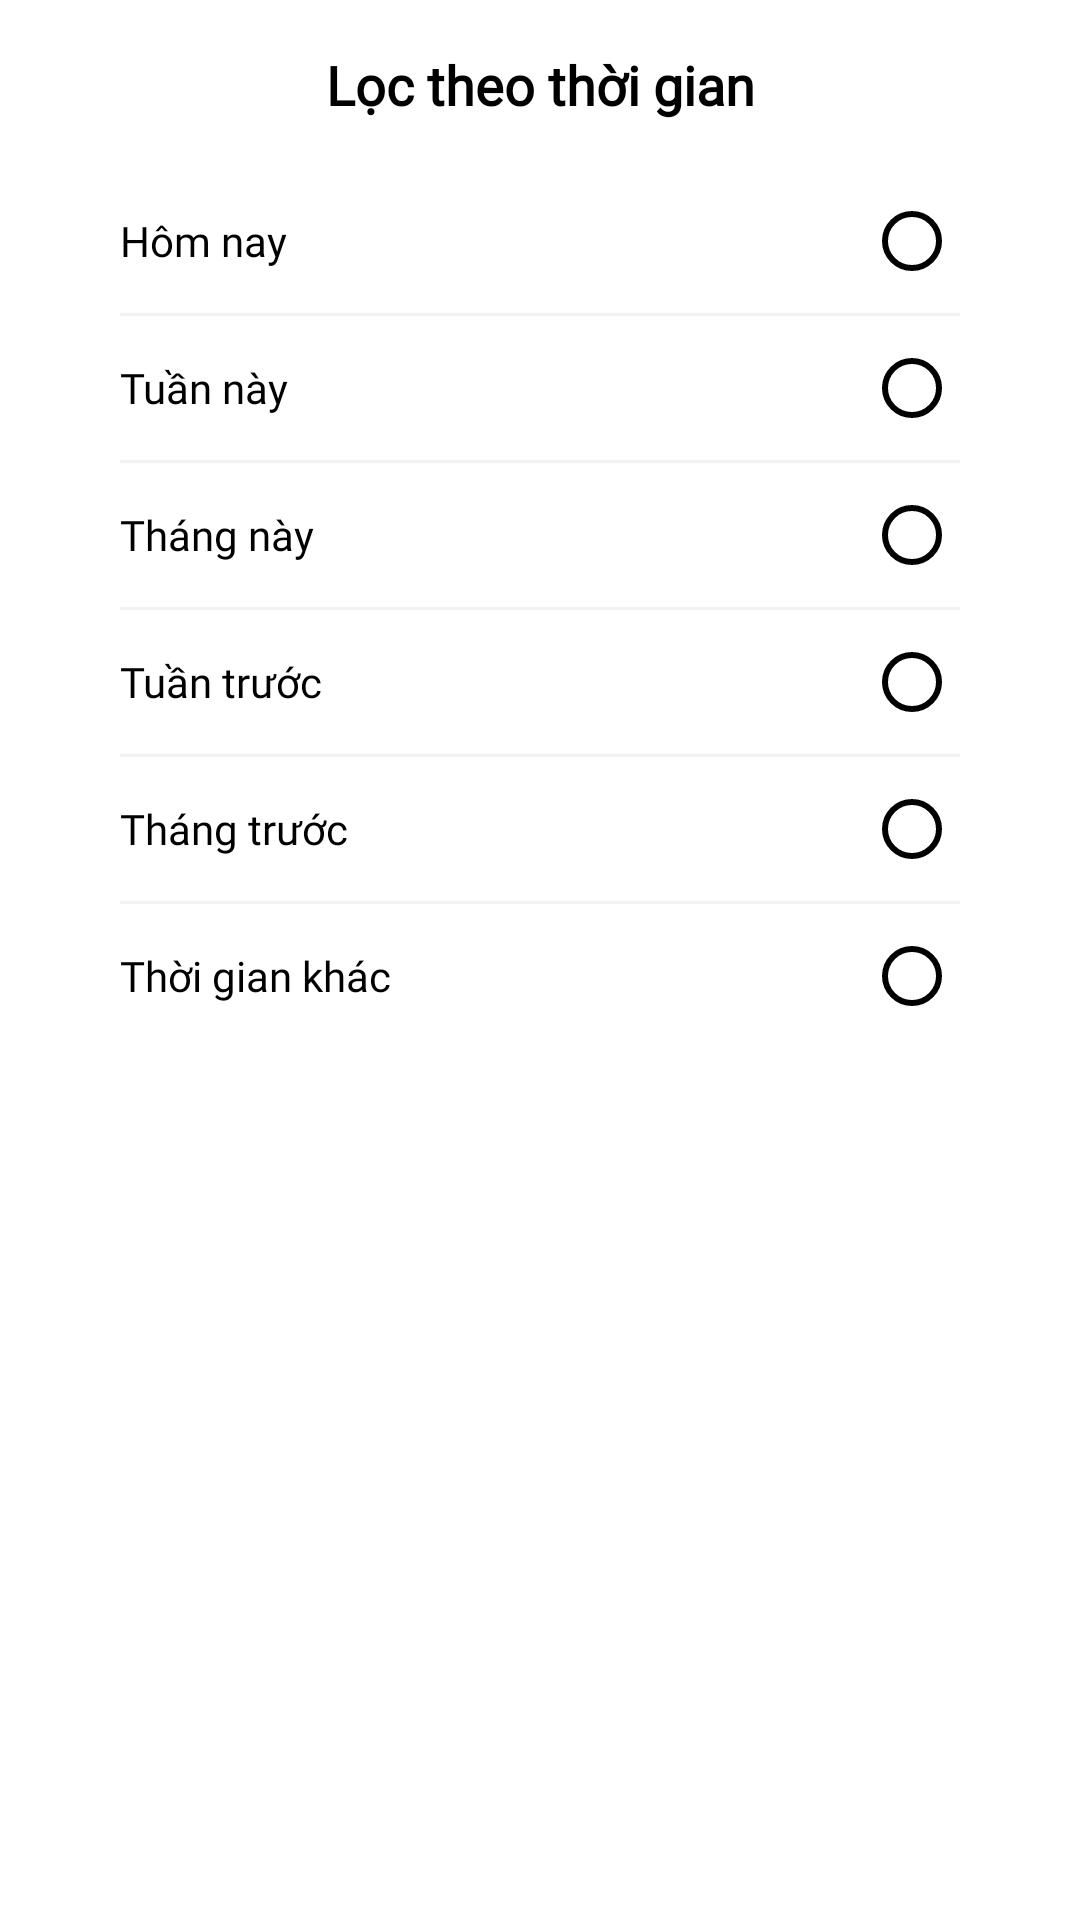

Write the Android layout XML for this screen, with the resource values it uses.
<!-- AndroidManifest.xml: application theme Theme.Warehouse -->
<!-- res/layout/layout_bottomsheet_time.xml -->
<?xml version="1.0" encoding="utf-8"?>
<layout xmlns:android="http://schemas.android.com/apk/res/android">

    <LinearLayout
        android:layout_width="match_parent"
        android:layout_height="wrap_content"
        android:orientation="vertical"
        android:paddingHorizontal="40dp">

        <TextView
            android:padding="16dp"
            android:layout_width="match_parent"
            android:layout_height="wrap_content"
            android:fontFamily="@font/quicksand"
            android:gravity="center"
            android:text="Lọc theo thời gian"
            android:textColor="@color/black"
            android:textSize="18dp"
            android:textStyle="bold" />


        <RadioGroup
            android:id="@+id/radioGr"
            android:layout_width="match_parent"
            android:layout_height="wrap_content"
            android:orientation="vertical">

            <RadioButton
                android:id="@+id/now"
                android:layout_width="match_parent"
                android:layout_height="wrap_content"
                android:fontFamily="@font/quicksand"
                android:layoutDirection="rtl"
                android:text="Hôm nay" />

            <View
                android:layout_width="match_parent"
                android:layout_height="1dp"
                android:background="@color/grey" />

            <RadioButton
                android:id="@+id/week"
                android:layout_width="match_parent"
                android:layout_height="wrap_content"
                android:fontFamily="@font/quicksand"
                android:layoutDirection="rtl"
                android:text="Tuần này" />

            <View
                android:layout_width="match_parent"
                android:layout_height="1dp"
                android:background="@color/grey" />

            <RadioButton
                android:id="@+id/month"
                android:layout_width="match_parent"
                android:layout_height="wrap_content"
                android:fontFamily="@font/quicksand"
                android:layoutDirection="rtl"
                android:text="Tháng này" />

            <View
                android:layout_width="match_parent"
                android:layout_height="1dp"
                android:background="@color/grey" />

            <RadioButton
                android:id="@+id/last_week"
                android:layout_width="match_parent"
                android:layout_height="wrap_content"
                android:fontFamily="@font/quicksand"
                android:layoutDirection="rtl"
                android:text="Tuần trước" />

            <View
                android:layout_width="match_parent"
                android:layout_height="1dp"
                android:background="@color/grey" />

            <RadioButton
                android:id="@+id/last_month"
                android:layout_width="match_parent"
                android:layout_height="wrap_content"
                android:fontFamily="@font/quicksand"
                android:layoutDirection="rtl"
                android:text="Tháng trước" />

            <View
                android:layout_width="match_parent"
                android:layout_height="1dp"
                android:background="@color/grey" />

            <RadioButton
                android:id="@+id/date"
                android:layout_width="match_parent"
                android:layout_height="wrap_content"
                android:fontFamily="@font/quicksand"
                android:layoutDirection="rtl"
                android:text="Thời gian khác" />
        </RadioGroup>
    </LinearLayout>
</layout>
<!-- resources referenced by this layout -->
<resources>
  <color name="black">#000000</color>
  <color name="grey">#0D000000</color>
  <style name="Theme.Warehouse" parent="Theme.MaterialComponents.DayNight.NoActionBar">
          
          <item name="colorPrimary">@color/primaryColor</item>
          <item name="colorPrimaryVariant">@color/primaryDarkColor</item>
          <item name="colorOnPrimary">@color/white</item>
          
          <item name="colorSecondary">@color/secondaryColor</item>
          <item name="colorSecondaryVariant">@color/secondaryDarkColor</item>
          <item name="colorOnSecondary">@color/black</item>
          
          <item name="android:statusBarColor">?attr/colorPrimary</item>
          
          <item name="android:textColorPrimary">@color/black</item>
          <item name="android:textColorSecondary">@color/black</item>
      </style>
  <color name="primaryColor">#00acc1</color>
  <color name="primaryDarkColor">#007c91</color>
  <color name="white">#FFFFFF</color>
  <color name="secondaryColor">#80deea</color>
  <color name="secondaryDarkColor">#4bacb8</color>
</resources>
